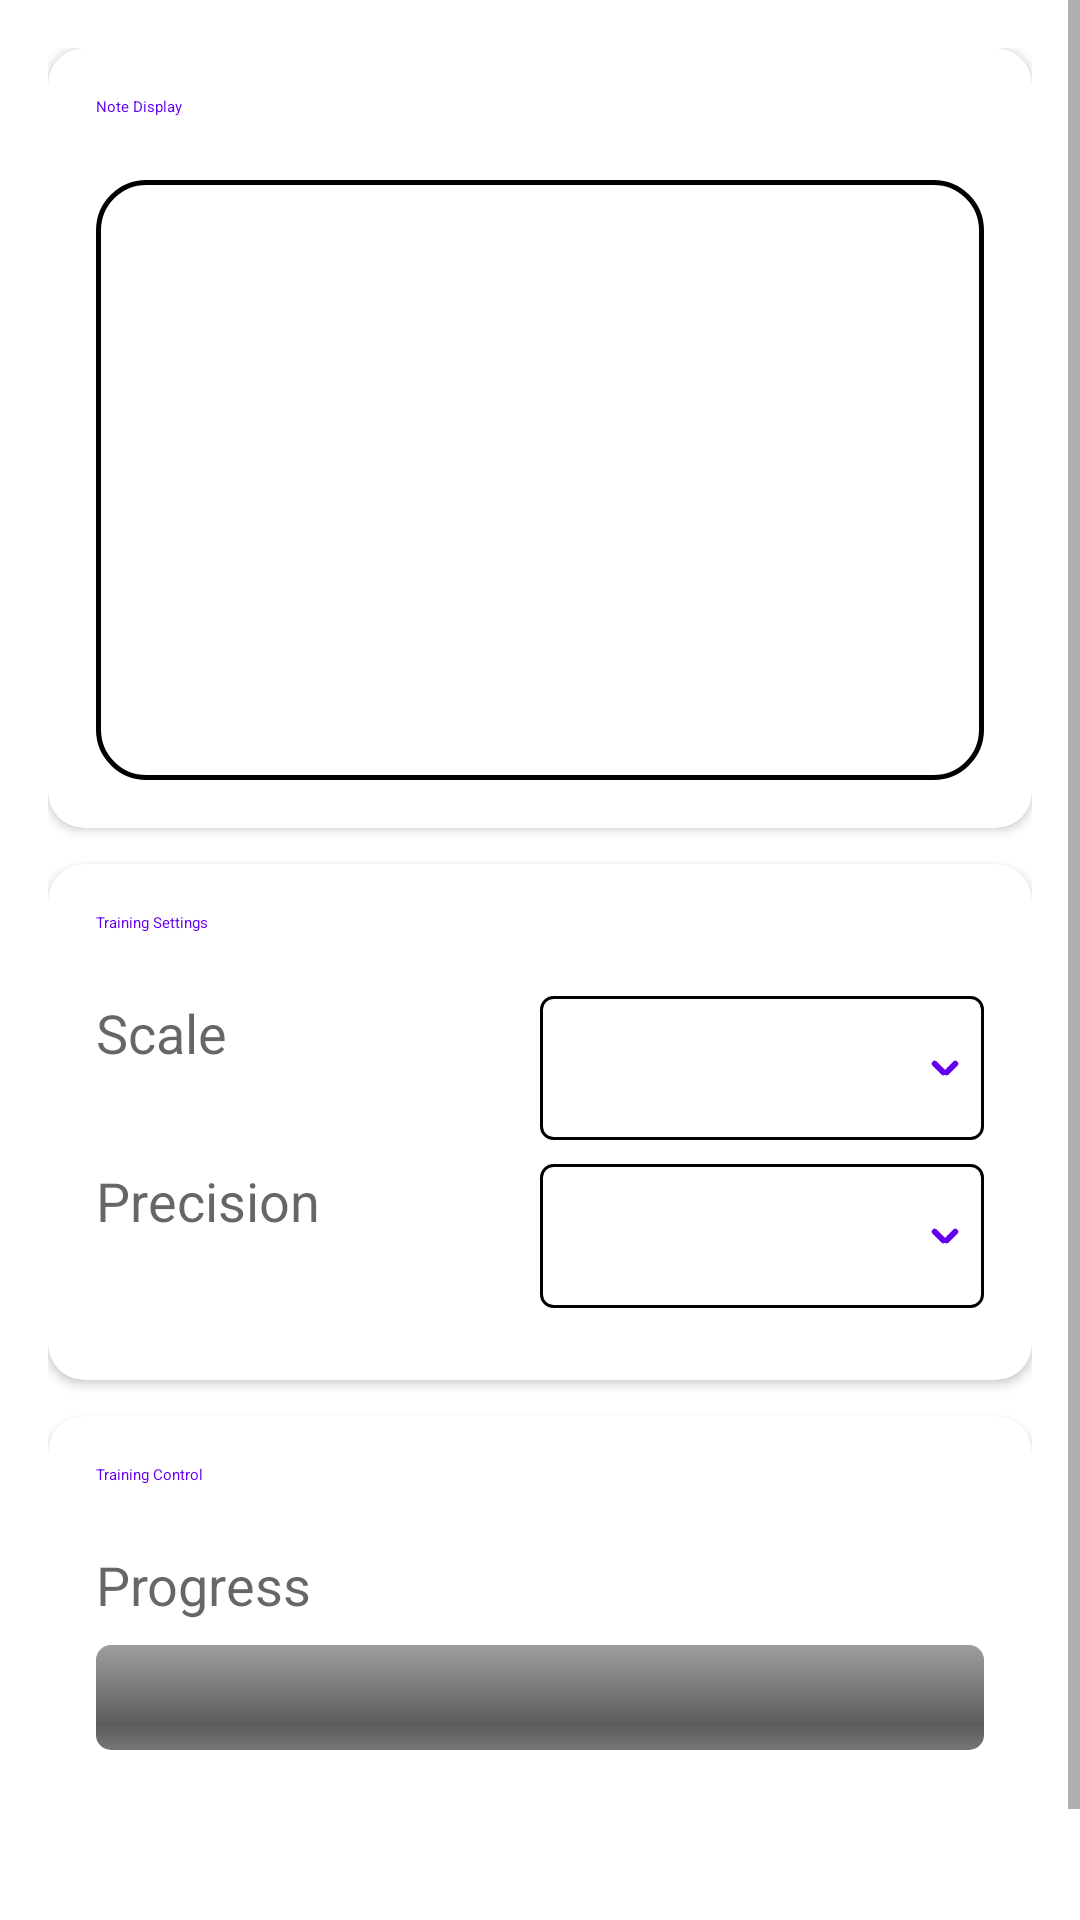

Produce the Android XML layout that renders to this screen, including the resource entries it uses.
<!-- AndroidManifest.xml: fallback theme Theme.MaterialComponents.DayNight.NoActionBar -->
<!-- res/layout/fragment_training.xml -->
<?xml version="1.0" encoding="utf-8"?>
<ScrollView xmlns:android="http://schemas.android.com/apk/res/android"
    xmlns:app="http://schemas.android.com/apk/res-auto"
    xmlns:tools="http://schemas.android.com/tools"
    android:layout_width="match_parent"
    android:layout_height="match_parent"
    android:fillViewport="true"
    tools:context=".view.android.TrainingFragment">

    <LinearLayout
        android:id="@+id/training_container"
        android:layout_width="match_parent"
        android:layout_height="wrap_content"
        android:orientation="vertical"
        android:padding="@dimen/settings_padding">

        
        <com.google.android.material.card.MaterialCardView
            android:layout_width="match_parent"
            android:layout_height="wrap_content"
            android:layout_marginBottom="@dimen/settings_group_margin"
            app:cardCornerRadius="@dimen/settings_card_corner_radius"
            app:cardElevation="@dimen/settings_card_elevation">

            <LinearLayout
                android:layout_width="match_parent"
                android:layout_height="wrap_content"
                android:orientation="vertical"
                android:padding="@dimen/settings_padding">

                <TextView
                    android:layout_width="match_parent"
                    android:layout_height="wrap_content"
                    android:layout_marginBottom="@dimen/settings_header_margin"
                    android:text="@string/training_note_header"
                    android:textAppearance="?attr/textAppearanceHeadlineSmall"
                    android:textColor="?attr/colorPrimary" />

                <View
                    android:layout_width="match_parent"
                    android:layout_height="@dimen/settings_divider_height"
                    android:layout_marginBottom="@dimen/settings_item_margin"
                    android:background="?attr/colorOutline" />

                <TextView
                    android:id="@+id/training_note"
                    android:layout_width="match_parent"
                    android:layout_height="200dp"
                    android:background="@drawable/note_blow"
                    android:gravity="center"
                    android:textAppearance="?android:attr/textAppearanceLarge"
                    android:visibility="visible" />
            </LinearLayout>
        </com.google.android.material.card.MaterialCardView>

        
        <com.google.android.material.card.MaterialCardView
            android:layout_width="match_parent"
            android:layout_height="wrap_content"
            android:layout_marginBottom="@dimen/settings_group_margin"
            app:cardCornerRadius="@dimen/settings_card_corner_radius"
            app:cardElevation="@dimen/settings_card_elevation">

            <LinearLayout
                android:layout_width="match_parent"
                android:layout_height="wrap_content"
                android:orientation="vertical"
                android:padding="@dimen/settings_padding">

                <TextView
                    android:layout_width="match_parent"
                    android:layout_height="wrap_content"
                    android:layout_marginBottom="@dimen/settings_header_margin"
                    android:text="@string/training_settings_header"
                    android:textAppearance="?attr/textAppearanceHeadlineSmall"
                    android:textColor="?attr/colorPrimary" />

                <View
                    android:layout_width="match_parent"
                    android:layout_height="@dimen/settings_divider_height"
                    android:layout_marginBottom="@dimen/settings_item_margin"
                    android:background="?attr/colorOutline" />

                
                <LinearLayout
                    android:layout_width="match_parent"
                    android:layout_height="wrap_content"
                    android:layout_marginBottom="@dimen/settings_item_margin"
                    android:orientation="horizontal">

                    <TextView
                        android:id="@+id/training_trainings_label"
                        android:layout_width="0dp"
                        android:layout_height="wrap_content"
                        android:layout_weight="1"
                        android:text="@string/training_trainings_label"
                        android:textAppearance="?android:attr/textAppearanceMedium" />

                    <Spinner
                        android:id="@+id/training_trainings_list"
                        style="@style/ModernSpinner"
                        android:layout_width="0dp"
                        android:layout_weight="1"
                        android:layout_height="wrap_content"
                        android:minHeight="48dp"
                        android:spinnerMode="dropdown" />
                </LinearLayout>

                
                <LinearLayout
                    android:layout_width="match_parent"
                    android:layout_height="wrap_content"
                    android:layout_marginBottom="@dimen/settings_item_margin"
                    android:orientation="horizontal">

                    <TextView
                        android:id="@+id/training_precision_label"
                        android:layout_width="0dp"
                        android:layout_height="wrap_content"
                        android:layout_weight="1"
                        android:text="@string/training_precision_label"
                        android:textAppearance="?android:attr/textAppearanceMedium" />

                    <Spinner
                        android:id="@+id/training_precision_list"
                        style="@style/ModernSpinner"
                        android:layout_width="0dp"
                        android:layout_weight="1"
                        android:layout_height="wrap_content"
                        android:minHeight="48dp"
                        android:spinnerMode="dropdown" />
                </LinearLayout>

            </LinearLayout>
        </com.google.android.material.card.MaterialCardView>

        
        <com.google.android.material.card.MaterialCardView
            android:layout_width="match_parent"
            android:layout_height="wrap_content"
            app:cardCornerRadius="@dimen/settings_card_corner_radius"
            app:cardElevation="@dimen/settings_card_elevation">

            <LinearLayout
                android:layout_width="match_parent"
                android:layout_height="wrap_content"
                android:orientation="vertical"
                android:padding="@dimen/settings_padding">

                <TextView
                    android:layout_width="match_parent"
                    android:layout_height="wrap_content"
                    android:layout_marginBottom="@dimen/settings_header_margin"
                    android:text="@string/training_control_header"
                    android:textAppearance="?attr/textAppearanceHeadlineSmall"
                    android:textColor="?attr/colorPrimary" />

                <View
                    android:layout_width="match_parent"
                    android:layout_height="@dimen/settings_divider_height"
                    android:layout_marginBottom="@dimen/settings_item_margin"
                    android:background="?attr/colorOutline" />

                
                <LinearLayout
                    android:layout_width="match_parent"
                    android:layout_height="wrap_content"
                    android:orientation="vertical"
                    android:layout_marginBottom="@dimen/settings_item_margin">

                    <TextView
                        android:id="@+id/training_progress_label"
                        android:layout_width="match_parent"
                        android:layout_height="wrap_content"
                        android:text="@string/training_progress_label"
                        android:textAppearance="?android:attr/textAppearanceMedium" />

                    <ProgressBar
                        android:id="@+id/progressBar"
                        style="@android:style/Widget.ProgressBar.Horizontal"
                        android:layout_width="match_parent"
                        android:layout_height="35dp"
                        android:layout_marginTop="@dimen/settings_item_margin"
                        android:layout_marginBottom="@dimen/settings_item_margin"
                        android:progress="0" />
                </LinearLayout>

                <Button
                    android:id="@+id/training_start_button"
                    style="@style/ModernButton"
                    android:layout_width="match_parent"
                    android:layout_height="wrap_content"
                    android:text="@string/training_start_button"
                    android:textAppearance="?android:attr/textAppearanceMedium" />
            </LinearLayout>
        </com.google.android.material.card.MaterialCardView>
    </LinearLayout>
</ScrollView>
<!-- resources referenced by this layout -->
<resources>
  <dimen name="settings_card_corner_radius">12dp</dimen>
  <dimen name="settings_card_elevation">2dp</dimen>
  <dimen name="settings_divider_height">1dp</dimen>
  <dimen name="settings_group_margin">12dp</dimen>
  <dimen name="settings_header_margin">12dp</dimen>
  <dimen name="settings_item_margin">8dp</dimen>
  <dimen name="settings_padding">16dp</dimen>
  <!-- drawable note_blow (drawable) -->
  <?xml version="1.0" encoding="utf-8"?>
  <layer-list xmlns:android="http://schemas.android.com/apk/res/android">
      <item>
          <ripple android:color="?attr/colorControlHighlight">
              <item>
                  <shape android:shape="rectangle">
                      <solid android:color="?attr/blowBackgroundColor"/>
                      <corners android:radius="@dimen/note_corner_radius"/>
                      <stroke android:width="@dimen/note_stroke_width" android:color="?attr/colorOutline"/>
                  </shape>
              </item>
          </ripple>
      </item>
      <item android:drawable="@drawable/line_layer" />
  </layer-list>
  <string name="training_control_header">Training Control</string>
  <string name="training_note_header">Note Display</string>
  <string name="training_precision_label">Precision</string>
  <string name="training_progress_label">Progress</string>
  <string name="training_settings_header">Training Settings</string>
  <string name="training_start_button">Start</string>
  <string name="training_trainings_label">Scale</string>
  <style name="ModernButton" parent="Widget.Material3.Button">
          <item name="android:textColor">@color/white</item>
          <item name="android:paddingStart">16dp</item>
          <item name="android:paddingEnd">16dp</item>
          <item name="android:paddingTop">8dp</item>
          <item name="android:paddingBottom">8dp</item>
          <item name="cornerRadius">4dp</item>
          <item name="backgroundTint">#2D2D2D</item>
          <item name="strokeColor">?attr/colorOutline</item>
          <item name="strokeWidth">1dp</item>
      </style>
  <style name="ModernSpinner" parent="Widget.AppCompat.Spinner">
          <item name="android:paddingStart">10dp</item>
          <item name="android:paddingEnd">10dp</item>
          <item name="android:paddingTop">4dp</item>
          <item name="android:paddingBottom">4dp</item>
          <item name="android:minWidth">100dp</item>
          <item name="android:background">@drawable/modern_spinner_background</item>
          <item name="android:popupBackground">?attr/colorSurface</item>
          <item name="android:dropDownSelector">?attr/colorControlHighlight</item>
      </style>
  <dimen name="note_corner_radius">16dp</dimen>
  <dimen name="note_stroke_width">1.5dp</dimen>
  <!-- drawable line_layer (drawable) -->
  <?xml version="1.0" encoding="utf-8"?>
  <shape xmlns:android="http://schemas.android.com/apk/res/android"
         android:shape="rectangle">
      <solid android:color="#00000000"/>
      <stroke
              android:width="2dp"
              android:color="#00000000" />
      <corners android:radius="@dimen/note_corner_radius"/>
  </shape>
  <color name="white">#FFFFFFFF</color>
  <!-- drawable modern_spinner_background: vector/xml drawable (drawable, 2123 chars, omitted) -->
</resources>
